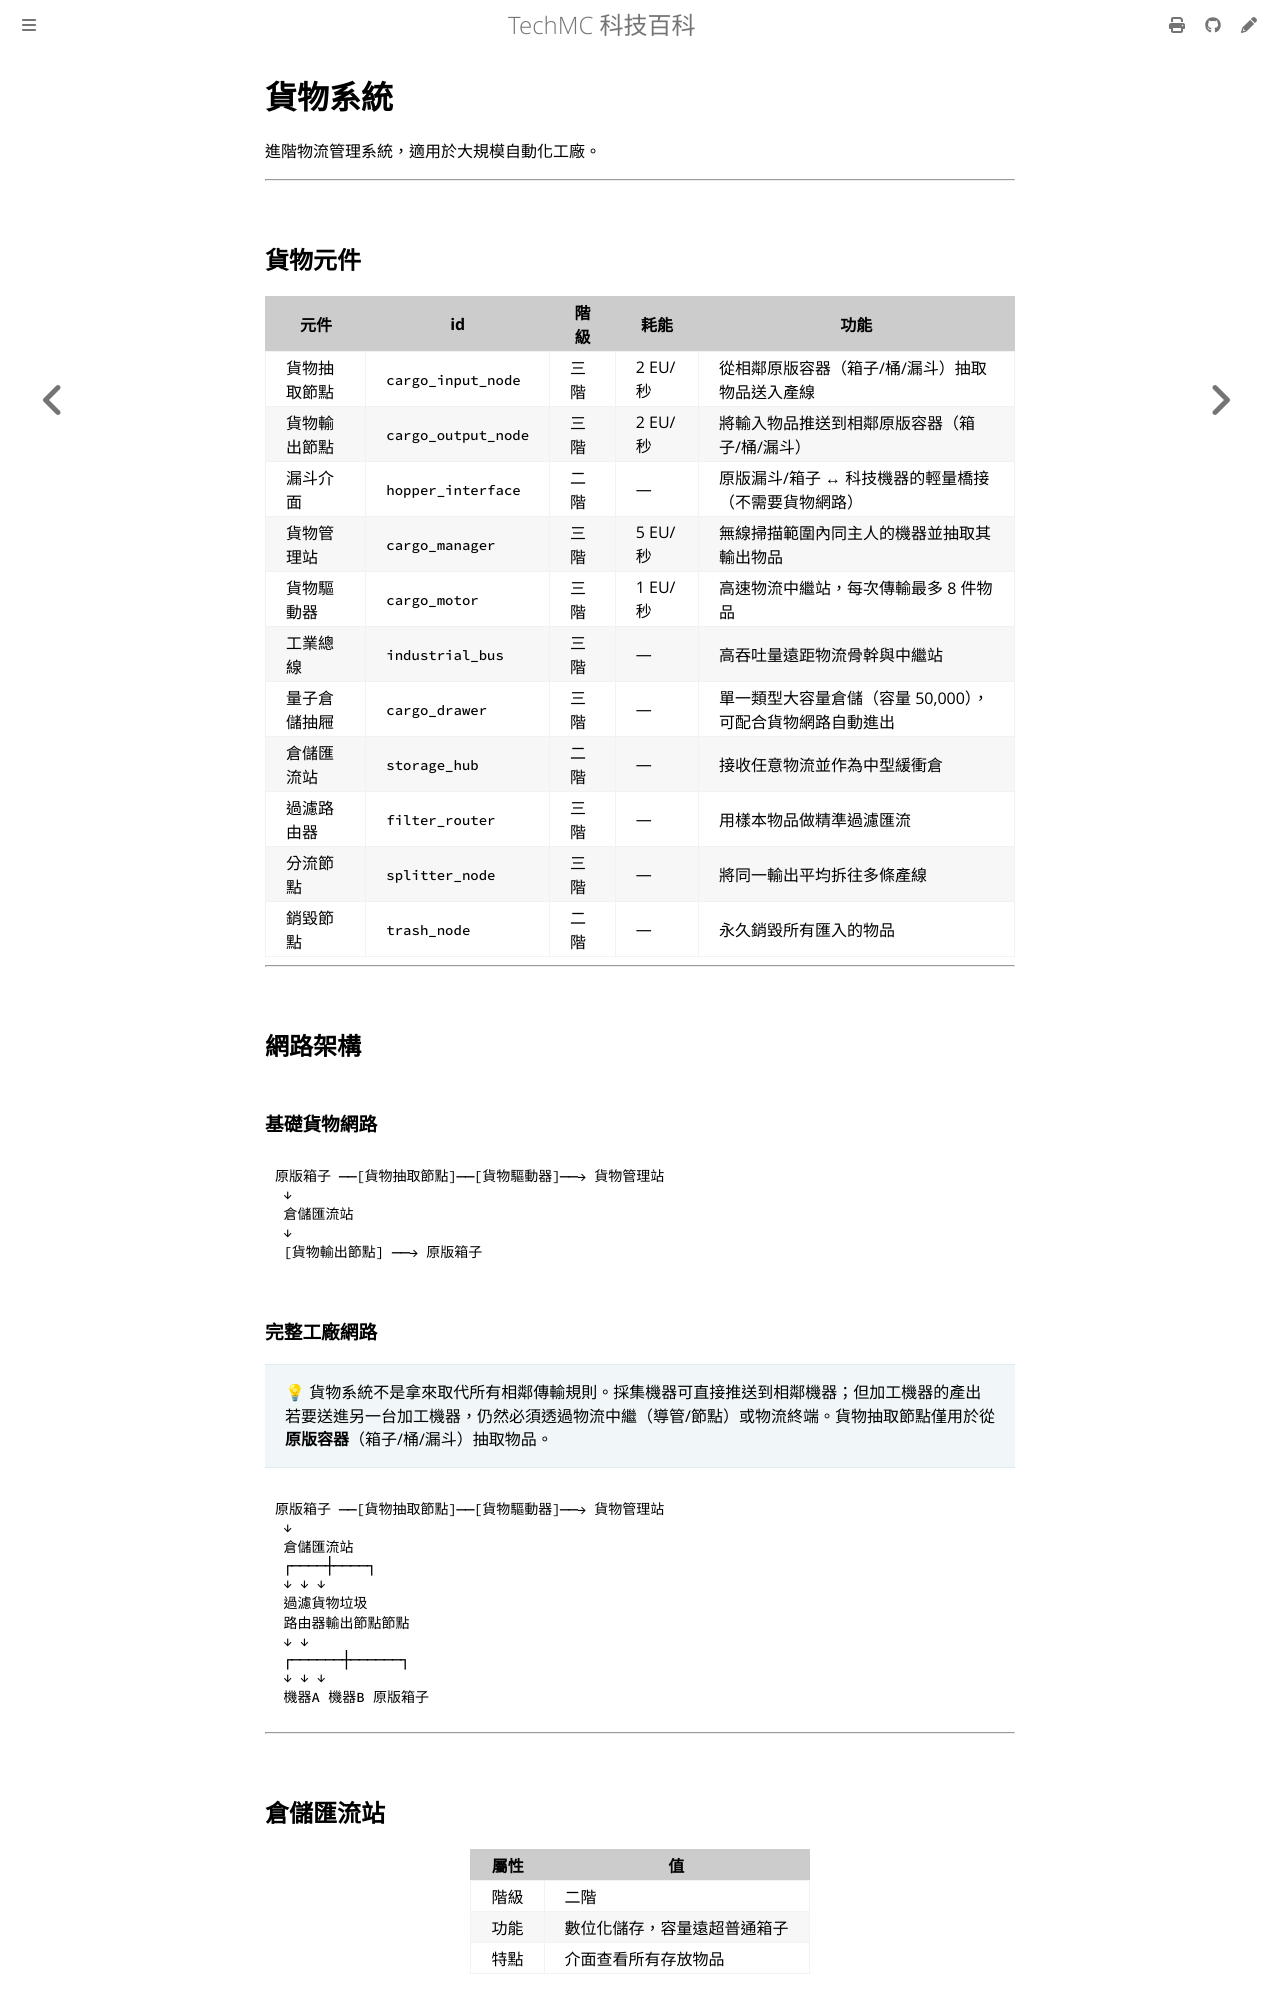

repository: QiuRui920811/TechProject · page: logistics/cargo-system.html · generator: mdbook

# 貨物系統

進階物流管理系統，適用於大規模自動化工廠。

---

## 貨物元件

| 元件 | id | 階級 | 耗能 | 功能 |
|---|---|---|---|---|
| 貨物抽取節點 | `cargo_input_node` | 三階 | 2 EU/秒 | 從相鄰原版容器（箱子/桶/漏斗）抽取物品送入產線 |
| 貨物輸出節點 | `cargo_output_node` | 三階 | 2 EU/秒 | 將輸入物品推送到相鄰原版容器（箱子/桶/漏斗） |
| 漏斗介面 | `hopper_interface` | 二階 | — | 原版漏斗/箱子 ↔ 科技機器的輕量橋接（不需要貨物網路） |
| 貨物管理站 | `cargo_manager` | 三階 | 5 EU/秒 | 無線掃描範圍內同主人的機器並抽取其輸出物品 |
| 貨物驅動器 | `cargo_motor` | 三階 | 1 EU/秒 | 高速物流中繼站，每次傳輸最多 8 件物品 |
| 工業總線 | `industrial_bus` | 三階 | — | 高吞吐量遠距物流骨幹與中繼站 |
| 量子倉儲抽屜 | `cargo_drawer` | 三階 | — | 單一類型大容量倉儲（容量 50,000），可配合貨物網路自動進出 |
| 倉儲匯流站 | `storage_hub` | 二階 | — | 接收任意物流並作為中型緩衝倉 |
| 過濾路由器 | `filter_router` | 三階 | — | 用樣本物品做精準過濾匯流 |
| 分流節點 | `splitter_node` | 三階 | — | 將同一輸出平均拆往多條產線 |
| 銷毀節點 | `trash_node` | 二階 | — | 永久銷毀所有匯入的物品 |

---

## 網路架構

### 基礎貨物網路

```
原版箱子 ──[貨物抽取節點]──[貨物驅動器]──→ 貨物管理站
 ↓
 倉儲匯流站
 ↓
 [貨物輸出節點] ──→ 原版箱子
```
